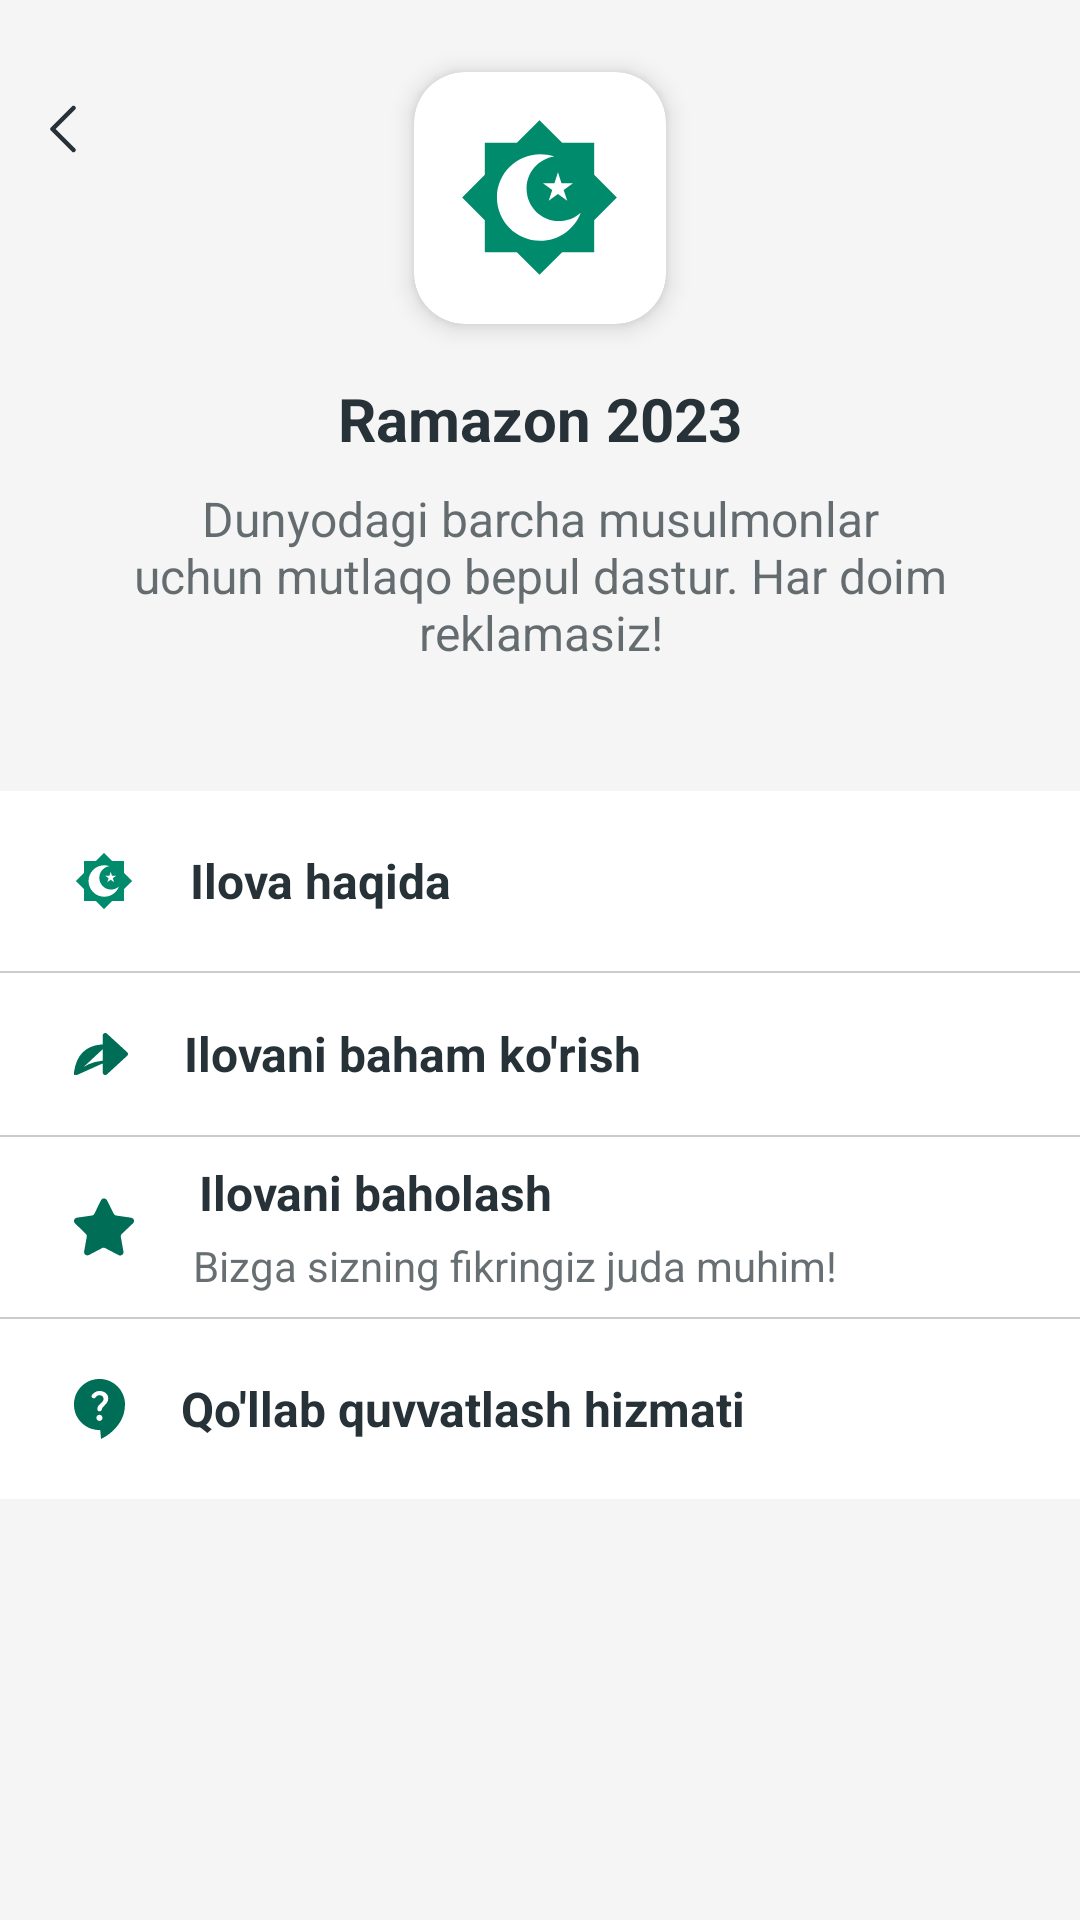

Here is an Android app screen rendered from its layout file. Give the layout XML and the strings, colors and styles it references.
<!-- AndroidManifest.xml: application theme Theme.Ramazon2023 -->
<!-- res/layout/screen_about_project.xml -->
<?xml version="1.0" encoding="utf-8"?>
<androidx.constraintlayout.widget.ConstraintLayout xmlns:android="http://schemas.android.com/apk/res/android"
    xmlns:app="http://schemas.android.com/apk/res-auto"
    android:layout_width="match_parent"
    android:layout_height="match_parent"
    android:background="@color/card_background_day">

    <ImageView
        android:id="@+id/iv_back"
        android:layout_width="wrap_content"
        android:layout_height="wrap_content"
        android:layout_marginStart="16dp"
        android:layout_marginTop="35dp"
        android:src="@drawable/ic_backk"
        app:layout_constraintStart_toStartOf="parent"
        app:layout_constraintTop_toTopOf="parent"
        app:tint="@color/writter" />

    <androidx.cardview.widget.CardView
        android:id="@+id/cardview"
        android:layout_width="84dp"
        android:layout_height="84dp"
        android:layout_marginTop="24dp"
        app:cardBackgroundColor="@color/white"
        app:cardCornerRadius="17dp"
        app:cardElevation="5dp"
        app:layout_constraintEnd_toEndOf="parent"
        app:layout_constraintStart_toStartOf="parent"
        app:layout_constraintTop_toTopOf="parent">

        <ImageView
            android:layout_width="55dp"
            android:layout_height="55dp"
            android:layout_gravity="center"
            android:src="@drawable/ic_islamic" />
    </androidx.cardview.widget.CardView>

    <TextView
        android:id="@+id/tv_app_name"
        android:layout_width="wrap_content"
        android:layout_height="wrap_content"
        android:layout_marginTop="18dp"
        android:text="Ramazon 2023"
        android:textColor="@color/writter"
        android:textSize="20sp"
        android:textStyle="bold"
        app:layout_constraintEnd_toEndOf="parent"
        app:layout_constraintStart_toStartOf="parent"
        app:layout_constraintTop_toBottomOf="@id/cardview" />

    <TextView
        android:id="@+id/tv_app_about"
        android:layout_width="match_parent"
        android:layout_height="wrap_content"
        android:layout_marginHorizontal="40dp"
        android:layout_marginTop="9dp"
        android:gravity="center"
        android:text="Dunyodagi barcha musulmonlar uchun mutlaqo bepul dastur. Har doim reklamasiz!"
        android:textColor="#B3263238"
        android:textSize="16sp"
        android:textStyle="normal"
        app:layout_constraintTop_toBottomOf="@id/tv_app_name" />

    <androidx.appcompat.widget.LinearLayoutCompat
        android:id="@+id/ll_project"
        android:layout_width="match_parent"
        android:layout_height="wrap_content"
        android:layout_marginTop="42dp"
        android:background="@color/white"
        android:orientation="vertical"
        app:layout_constraintTop_toBottomOf="@id/tv_app_about">

        <LinearLayout
            android:id="@+id/ll_about_project"
            android:layout_width="match_parent"
            android:layout_height="wrap_content"
            android:gravity="center"
            android:orientation="horizontal">

            <ImageView
                android:id="@+id/uv_islam"
                android:layout_width="wrap_content"
                android:layout_height="wrap_content"
                android:layout_marginVertical="20dp"
                android:layout_marginStart="24.5dp"
                android:src="@drawable/ic_islamic" />

            <TextView
                android:layout_width="0dp"
                android:layout_height="wrap_content"
                android:layout_marginStart="18.5dp"
                android:layout_weight="1"
                android:text="Ilova haqida"
                android:textColor="@color/writter"
                android:textSize="16sp"
                android:textStyle="bold" />
        </LinearLayout>

        <LinearLayout
            android:layout_width="match_parent"
            android:layout_height="0.5dp"
            android:background="#cbcbcb" />

        <LinearLayout
            android:id="@+id/ll_share"
            android:layout_width="match_parent"
            android:layout_height="wrap_content"
            android:gravity="center"
            android:orientation="horizontal">

            <ImageView
                android:id="@+id/iv_network"
                android:layout_width="wrap_content"
                android:layout_height="wrap_content"
                android:layout_marginVertical="20dp"
                android:layout_marginStart="24.5dp"
                android:src="@drawable/ic_share" />

            <TextView
                android:layout_width="0dp"
                android:layout_height="wrap_content"
                android:layout_marginStart="18.5dp"
                android:layout_weight="1"
                android:text="Ilovani baham ko'rish"
                android:textColor="@color/writter"
                android:textSize="16sp"
                android:textStyle="bold" />

        </LinearLayout>

        <LinearLayout
            android:layout_width="match_parent"
            android:layout_height="0.5dp"
            android:background="#cbcbcb" />

        <LinearLayout
            android:id="@+id/ll_start"
            android:layout_width="match_parent"
            android:layout_height="wrap_content"
            android:gravity="center"
            android:orientation="horizontal">

            <ImageView
                android:id="@+id/iv_start"
                android:layout_width="wrap_content"
                android:layout_height="wrap_content"
                android:layout_marginVertical="20dp"
                android:layout_marginStart="24.5dp"
                android:src="@drawable/ic_startt" />

            <LinearLayout
                android:layout_width="0dp"
                android:layout_height="wrap_content"
                android:layout_marginStart="18.5dp"
                android:layout_weight="1"
                android:orientation="vertical">

                <TextView
                    android:layout_width="match_parent"
                    android:layout_height="wrap_content"
                    android:layout_marginStart="2dp"
                    android:text="Ilovani baholash"
                    android:textColor="@color/writter"
                    android:textSize="16sp"
                    android:textStyle="bold" />

                <TextView
                    android:id="@+id/tv_lang_country"
                    android:layout_width="match_parent"
                    android:layout_height="wrap_content"
                    android:layout_marginTop="4dp"
                    android:maxLines="1"
                    android:text="Bizga sizning fikringiz juda muhim!"
                    android:textColor="#B3263238"
                    android:textSize="14sp" />
            </LinearLayout>

        </LinearLayout>

        <LinearLayout
            android:layout_width="match_parent"
            android:layout_height="0.5dp"
            android:background="#cbcbcb" />

        <LinearLayout
            android:id="@+id/ll_help_service"
            android:layout_width="match_parent"
            android:layout_height="wrap_content"
            android:gravity="center"
            android:orientation="horizontal">

            <ImageView
                android:id="@+id/iv_question"
                android:layout_width="wrap_content"
                android:layout_height="wrap_content"
                android:layout_marginVertical="20dp"
                android:layout_marginStart="24.5dp"
                android:src="@drawable/ic_question" />

            <TextView
                android:layout_width="0dp"
                android:layout_height="wrap_content"
                android:layout_marginStart="18.5dp"
                android:layout_weight="1"
                android:text="Qo'llab quvvatlash hizmati"
                android:textColor="@color/writter"
                android:textSize="16sp"
                android:textStyle="bold" />

        </LinearLayout>

    </androidx.appcompat.widget.LinearLayoutCompat>


</androidx.constraintlayout.widget.ConstraintLayout>
<!-- resources referenced by this layout -->
<resources>
  <color name="card_background_day">#F5F5F5</color>
  <color name="white">#FFFFFFFF</color>
  <color name="writter">#263238</color>
  <!-- drawable ic_backk (drawable) -->
  <vector xmlns:android="http://schemas.android.com/apk/res/android"
      android:width="10dp"
      android:height="16dp"
      android:viewportWidth="10"
      android:viewportHeight="16">
    <path
        android:pathData="M8.5,15L1.5,8L8.5,1"
        android:strokeLineJoin="round"
        android:strokeWidth="1.5"
        android:fillColor="#00000000"
        android:strokeColor="#ffffff"
        android:strokeLineCap="round"/>
  </vector>
  <!-- drawable ic_islamic (drawable) -->
  <vector xmlns:android="http://schemas.android.com/apk/res/android"
      android:width="20dp"
      android:height="20dp"
      android:viewportWidth="20"
      android:viewportHeight="20">
    <path
        android:pathData="M3.371,3.371H7.254L10,0.625L12.746,3.371H16.629V7.254L19.375,10L16.629,12.746V16.629H12.746L10,19.375L7.254,16.629H3.371V12.746L0.625,10L3.371,7.254V3.371ZM10.085,4.756C10.686,4.756 11.263,4.857 11.8,5.043C9.899,5.315 8.436,6.95 8.436,8.928C8.436,11.096 10.194,12.853 12.361,12.853C13.377,12.853 14.302,12.467 14.999,11.834C14.255,13.826 12.336,15.244 10.085,15.244C7.188,15.244 4.841,12.896 4.841,10C4.841,7.104 7.189,4.757 10.085,4.757L10.085,4.756ZM12.237,6.941L12.665,8.265L14.056,8.262L12.929,9.078L13.361,10.401L12.237,9.581L11.112,10.401L11.545,9.078L10.417,8.262L11.809,8.265L12.237,6.941H12.237Z"
        android:fillColor="#008B6D"
        android:fillType="evenOdd"/>
  </vector>
  <!-- drawable ic_startt (drawable) -->
  <vector xmlns:android="http://schemas.android.com/apk/res/android"
      android:width="21dp"
      android:height="20dp"
      android:viewportWidth="21"
      android:viewportHeight="20">
    <path
        android:pathData="M15.919,12.32C15.66,12.571 15.541,12.934 15.6,13.29L16.489,18.21C16.564,18.627 16.388,19.049 16.039,19.29C15.697,19.54 15.242,19.57 14.869,19.37L10.44,17.06C10.286,16.978 10.115,16.934 9.94,16.929H9.669C9.575,16.943 9.483,16.973 9.399,17.019L4.969,19.34C4.75,19.45 4.502,19.489 4.259,19.45C3.667,19.338 3.272,18.774 3.369,18.179L4.259,13.259C4.318,12.9 4.199,12.535 3.94,12.28L0.329,8.78C0.027,8.487 -0.078,8.047 0.06,7.65C0.194,7.254 0.536,6.965 0.949,6.9L5.919,6.179C6.297,6.14 6.629,5.91 6.799,5.57L8.989,1.08C9.041,0.98 9.108,0.888 9.189,0.81L9.279,0.74C9.326,0.688 9.38,0.645 9.44,0.61L9.549,0.57L9.719,0.5H10.14C10.516,0.539 10.847,0.764 11.02,1.1L13.239,5.57C13.399,5.897 13.71,6.124 14.069,6.179L19.039,6.9C19.459,6.96 19.81,7.25 19.949,7.65C20.08,8.051 19.967,8.491 19.659,8.78L15.919,12.32Z"
        android:fillColor="#006D56"/>
  </vector>
  <style name="Theme.Ramazon2023" parent="Theme.MaterialComponents.Light.NoActionBar">
          
          <item name="colorPrimary">@color/background</item>
          <item name="colorPrimaryVariant">@color/purple_700</item>
          <item name="colorOnPrimary">@color/white</item>
          
          <item name="colorSecondary">@color/teal_200</item>
          <item name="colorSecondaryVariant">@color/teal_700</item>
          <item name="colorOnSecondary">@color/black</item>
          
          <item name="android:windowLightStatusBar">false</item>
          <item name="android:statusBarColor">#044739</item>
          
      </style>
  <color name="background">#006D56</color>
  <color name="purple_700">#FF3700B3</color>
  <color name="teal_200">#FF03DAC5</color>
  <color name="teal_700">#FF018786</color>
  <color name="black">#FF000000</color>
</resources>
